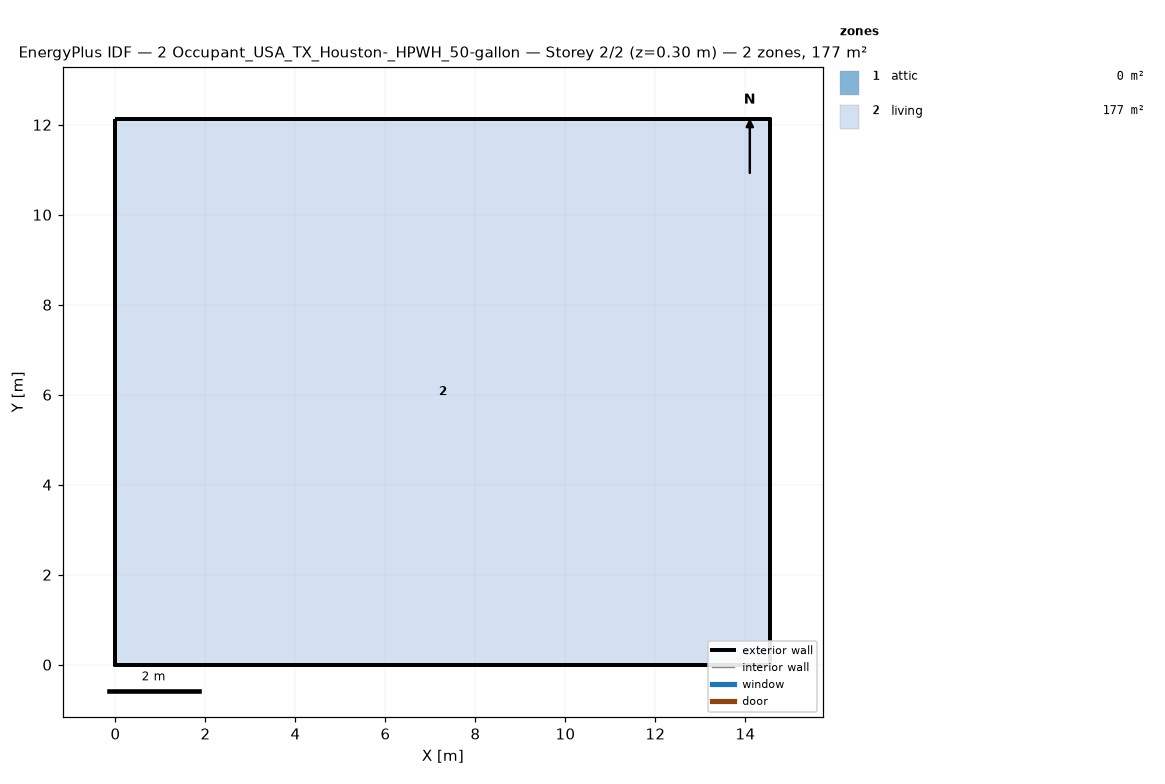
=== STOREY PLAN SPEC (per zone: floor XY polygon, exterior-wall plan segments, windows/doors) ===
zone 1: attic  (0.0 m²)
  exterior wall: (14.55, 0.00) – (14.55, 12.13) – (14.55, 6.06)  [18.2 m]
  exterior wall: (0.00, 12.13) – (0.00, 0.00) – (0.00, 6.06)  [18.2 m]
zone 2: living  (176.5 m²)
  floor: (0.00, 0.00) (0.00, 12.13) (14.55, 12.13) (14.55, 0.00)
  exterior wall: (0.00, 0.00) – (14.55, 0.00)  [14.6 m]
  exterior wall: (14.55, 0.00) – (14.55, 12.13)  [12.1 m]
  exterior wall: (14.55, 12.13) – (0.00, 12.13)  [14.6 m]
  exterior wall: (0.00, 12.13) – (0.00, 0.00)  [12.1 m]

=== DERIVED (storey summary) ===
Building: 2 Occupant_USA_TX_Houston-_HPWH_50-gallon
Storey: 2 of 2  (floor level z = 0.30 m)
Storey gross floor area: 176.5 m²
Zones on this storey: 2
  - attic: floor 0.0 m²; exterior wall 36.4 m (24.5 m²); WWR 0.0%
  - living: floor 176.5 m²; exterior wall 53.4 m (146.4 m²); WWR 0.0%
Zone adjacency: (none detected)